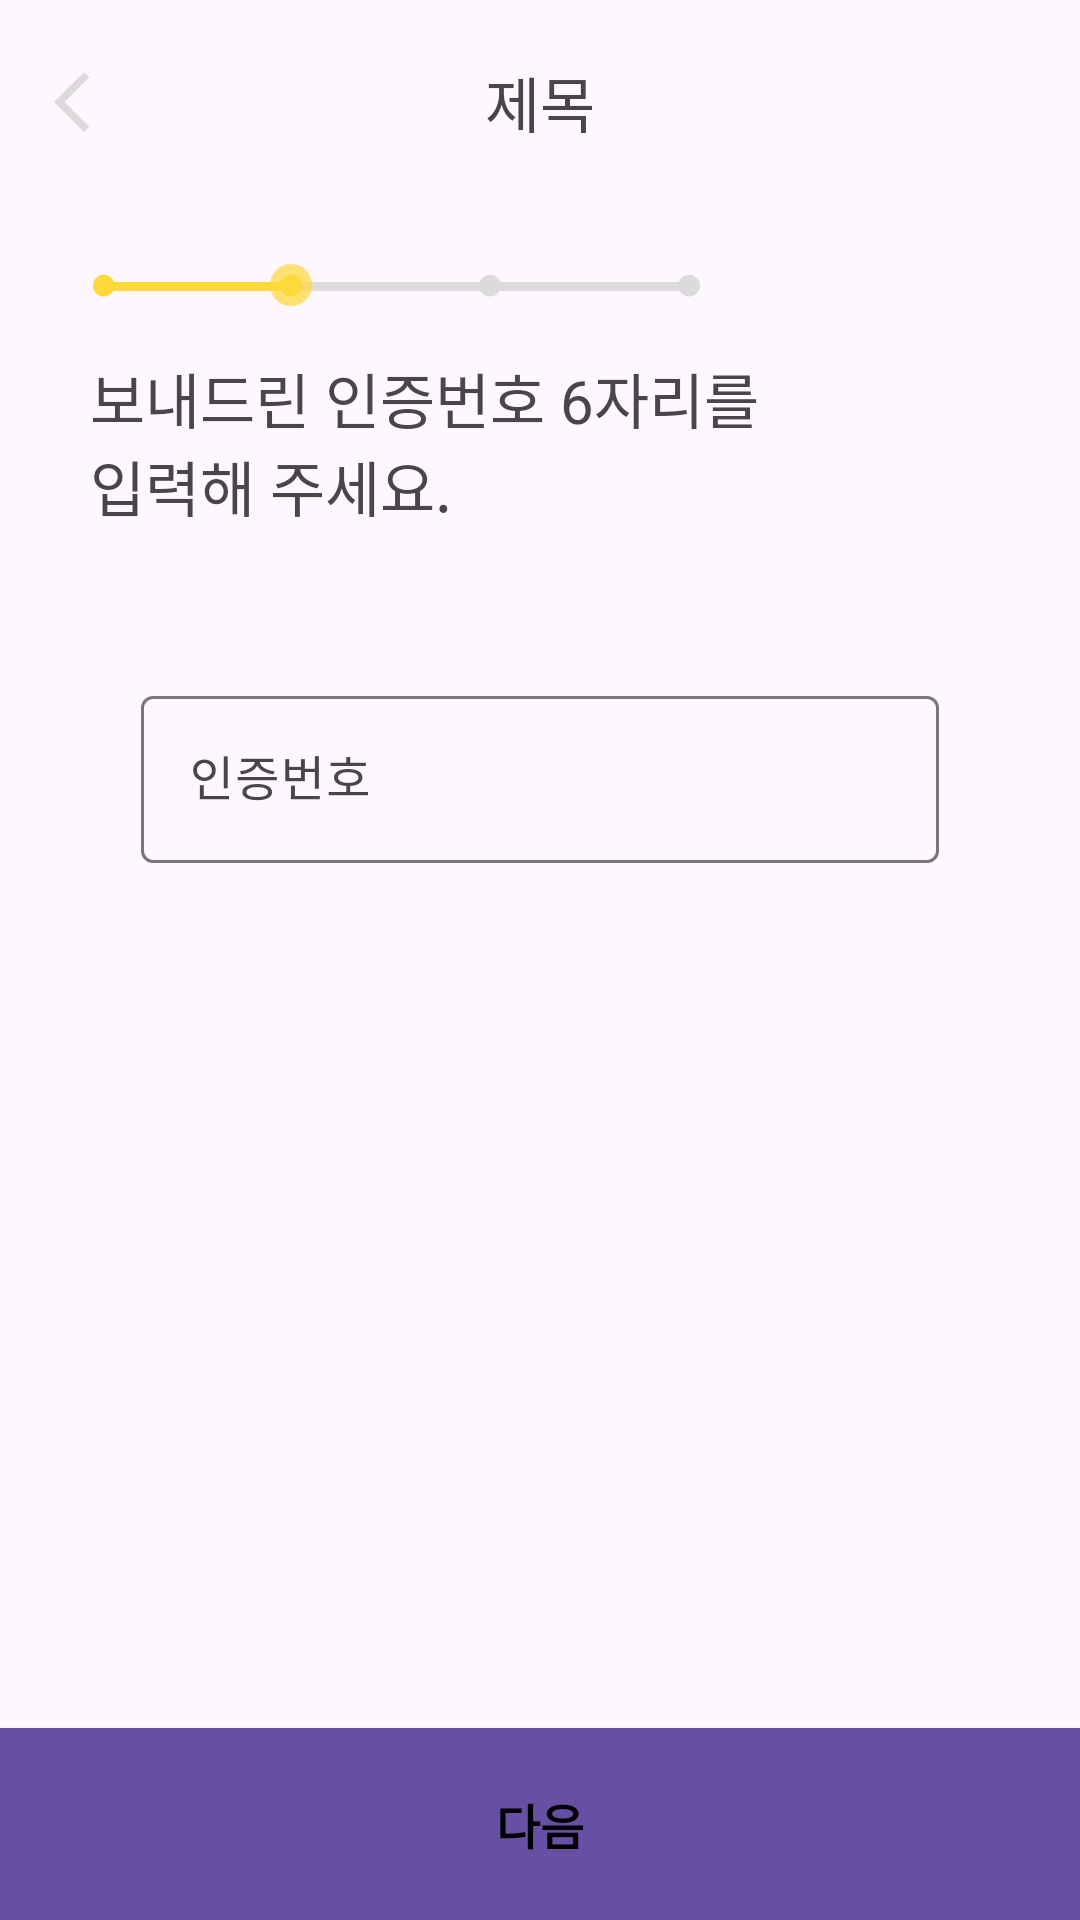

Android layout source for this screen:
<!-- AndroidManifest.xml: application theme Theme.YOGIZOGIAndroidPublish -->
<!-- res/layout/fragment_signup_code_input.xml -->
<?xml version="1.0" encoding="utf-8"?>
<androidx.constraintlayout.widget.ConstraintLayout xmlns:android="http://schemas.android.com/apk/res/android"
    xmlns:app="http://schemas.android.com/apk/res-auto"
    xmlns:tools="http://schemas.android.com/tools"
    android:layout_width="match_parent"
    android:layout_height="match_parent"
    tools:context=".ui.user.signup.SignupCodeInputFragment">

    <include
        android:id="@+id/included_toolbar"
        layout="@layout/layout_toolbar"
        app:layout_constraintEnd_toEndOf="parent"
        app:layout_constraintStart_toStartOf="parent"
        app:layout_constraintTop_toTopOf="parent" />

    <androidx.appcompat.widget.AppCompatImageView
        android:id="@+id/img_step"
        android:layout_width="wrap_content"
        android:layout_height="wrap_content"
        android:layout_marginStart="30dp"
        android:layout_marginTop="30dp"
        android:src="@drawable/signup_step2"
        app:layout_constraintStart_toStartOf="parent"
        app:layout_constraintTop_toBottomOf="@id/included_toolbar" />

    <androidx.appcompat.widget.AppCompatTextView
        android:id="@+id/tv_text_1"
        android:layout_width="wrap_content"
        android:layout_height="wrap_content"
        android:layout_marginStart="30dp"
        android:layout_marginTop="16dp"
        android:text="@string/signup_verify_text1"
        android:textSize="20sp"
        app:layout_constraintStart_toStartOf="parent"
        app:layout_constraintTop_toBottomOf="@id/img_step" />

    <androidx.appcompat.widget.AppCompatTextView
        android:id="@+id/tv_text_2"
        android:layout_width="wrap_content"
        android:layout_height="wrap_content"
        android:text="@string/signup_verify_text2"
        android:textSize="20sp"
        app:layout_constraintStart_toStartOf="@id/tv_text_1"
        app:layout_constraintTop_toBottomOf="@id/tv_text_1" />

    <com.google.android.material.textfield.TextInputLayout
        android:id="@+id/til_layout"
        android:layout_width="0dp"
        android:layout_height="wrap_content"
        android:layout_marginStart="47dp"
        android:layout_marginTop="50dp"
        android:layout_marginEnd="47dp"
        android:hint="@string/verify_text"
        app:endIconMode="clear_text"
        app:layout_constraintEnd_toEndOf="parent"
        app:layout_constraintStart_toStartOf="parent"
        app:layout_constraintTop_toBottomOf="@id/tv_text_2">

        <com.google.android.material.textfield.TextInputEditText
            android:id="@+id/til_et_codenum"
            android:layout_width="match_parent"
            android:layout_height="match_parent"
            android:inputType="number"
            android:maxLines="1" />
    </com.google.android.material.textfield.TextInputLayout>

    <androidx.appcompat.widget.AppCompatButton
        android:id="@+id/btn_next"
        android:layout_width="0dp"
        android:layout_height="64dp"
        android:background="?attr/colorPrimary"
        android:gravity="center"
        android:text="@string/next"
        android:textColor="@color/black"
        android:textSize="16sp"
        android:textStyle="bold"
        app:layout_constraintBottom_toBottomOf="parent"
        app:layout_constraintEnd_toEndOf="parent"
        app:layout_constraintStart_toStartOf="parent" />
</androidx.constraintlayout.widget.ConstraintLayout>
<!-- res/layout/layout_toolbar.xml (included above) -->
<?xml version="1.0" encoding="utf-8"?>
<androidx.constraintlayout.widget.ConstraintLayout xmlns:android="http://schemas.android.com/apk/res/android"
    xmlns:app="http://schemas.android.com/apk/res-auto"
    xmlns:tools="http://schemas.android.com/tools"
    android:layout_width="match_parent"
    android:layout_height="wrap_content"
    android:background="@android:color/transparent"
    android:paddingTop="10dp">

    <androidx.appcompat.widget.AppCompatImageView
        android:id="@+id/layout_btn_back"
        android:layout_width="wrap_content"
        android:layout_height="wrap_content"
        android:minWidth="48dp"
        android:minHeight="48dp"
        android:padding="12dp"
        android:src="@drawable/ic_arrow_back"
        app:layout_constraintBottom_toBottomOf="parent"
        app:layout_constraintStart_toStartOf="parent"
        app:layout_constraintTop_toTopOf="parent" />

    <androidx.appcompat.widget.AppCompatTextView
        android:id="@+id/layout_tv_title"
        android:layout_width="wrap_content"
        android:layout_height="wrap_content"
        android:textSize="20sp"
        app:layout_constraintBottom_toBottomOf="@id/layout_btn_back"
        app:layout_constraintEnd_toEndOf="parent"
        app:layout_constraintStart_toStartOf="parent"
        app:layout_constraintTop_toTopOf="@id/layout_btn_back"
        tools:text="제목" />
</androidx.constraintlayout.widget.ConstraintLayout>
<!-- resources referenced by this layout -->
<resources>
  <color name="black">#FF000000</color>
  <!-- drawable ic_arrow_back (drawable) -->
  <vector android:height="24dp" android:tint="#DBDBDB"
      android:viewportHeight="24" android:viewportWidth="24"
      android:width="24dp" xmlns:android="http://schemas.android.com/apk/res/android">
      <path android:fillColor="@android:color/white" android:pathData="M17.77,3.77l-1.77,-1.77l-10,10l10,10l1.77,-1.77l-8.23,-8.23z"/>
  </vector>
  <!-- drawable signup_step2 (drawable) -->
  <vector xmlns:android="http://schemas.android.com/apk/res/android"
      android:width="204dp"
      android:height="14dp"
      android:viewportWidth="204"
      android:viewportHeight="14">
    <path
        android:pathData="M2.5,6L199.5,6A1.5,1.5 0,0 1,201 7.5L201,7.5A1.5,1.5 0,0 1,199.5 9L2.5,9A1.5,1.5 0,0 1,1 7.5L1,7.5A1.5,1.5 0,0 1,2.5 6z"
        android:fillColor="#DBDBDB"/>
    <path
        android:pathData="M6.5,6L66.5,6A1.5,1.5 0,0 1,68 7.5L68,7.5A1.5,1.5 0,0 1,66.5 9L6.5,9A1.5,1.5 0,0 1,5 7.5L5,7.5A1.5,1.5 0,0 1,6.5 6z"
        android:fillColor="#FFD83A"/>
    <path
        android:pathData="M199.71,7.21m-3.61,0a3.61,3.61 0,1 1,7.23 0a3.61,3.61 0,1 1,-7.23 0"
        android:fillColor="#DBDBDB"/>
    <path
        android:pathData="M66.98,7.21m-3.61,0a3.61,3.61 0,1 1,7.23 0a3.61,3.61 0,1 1,-7.23 0"
        android:fillColor="#FFD83A"/>
    <path
        android:pathData="M133.34,7.21m-3.61,0a3.61,3.61 0,1 1,7.23 0a3.61,3.61 0,1 1,-7.23 0"
        android:fillColor="#DBDBDB"/>
    <path
        android:pathData="M67,7m-7,0a7,7 0,1 1,14 0a7,7 0,1 1,-14 0"
        android:fillColor="#FFD83A"
        android:fillAlpha="0.46"/>
    <path
        android:pathData="M67,7m-7,0a7,7 0,1 1,14 0a7,7 0,1 1,-14 0"
        android:fillColor="#FFD83A"
        android:fillAlpha="0.46"/>
    <path
        android:pathData="M4.56,7.21m-3.61,0a3.61,3.61 0,1 1,7.23 0a3.61,3.61 0,1 1,-7.23 0"
        android:fillColor="#FFD83A"/>
  </vector>
  <string name="next">다음</string>
  <string name="signup_verify_text1">보내드린 인증번호 6자리를</string>
  <string name="signup_verify_text2">입력해 주세요.</string>
  <string name="verify_text">인증번호</string>
  <style name="Theme.YOGIZOGIAndroidPublish" parent="Base.Theme.YOGIZOGIAndroidPublish" />
  <style name="Base.Theme.YOGIZOGIAndroidPublish" parent="Theme.Material3.DayNight.NoActionBar">
          
          
      </style>
</resources>
